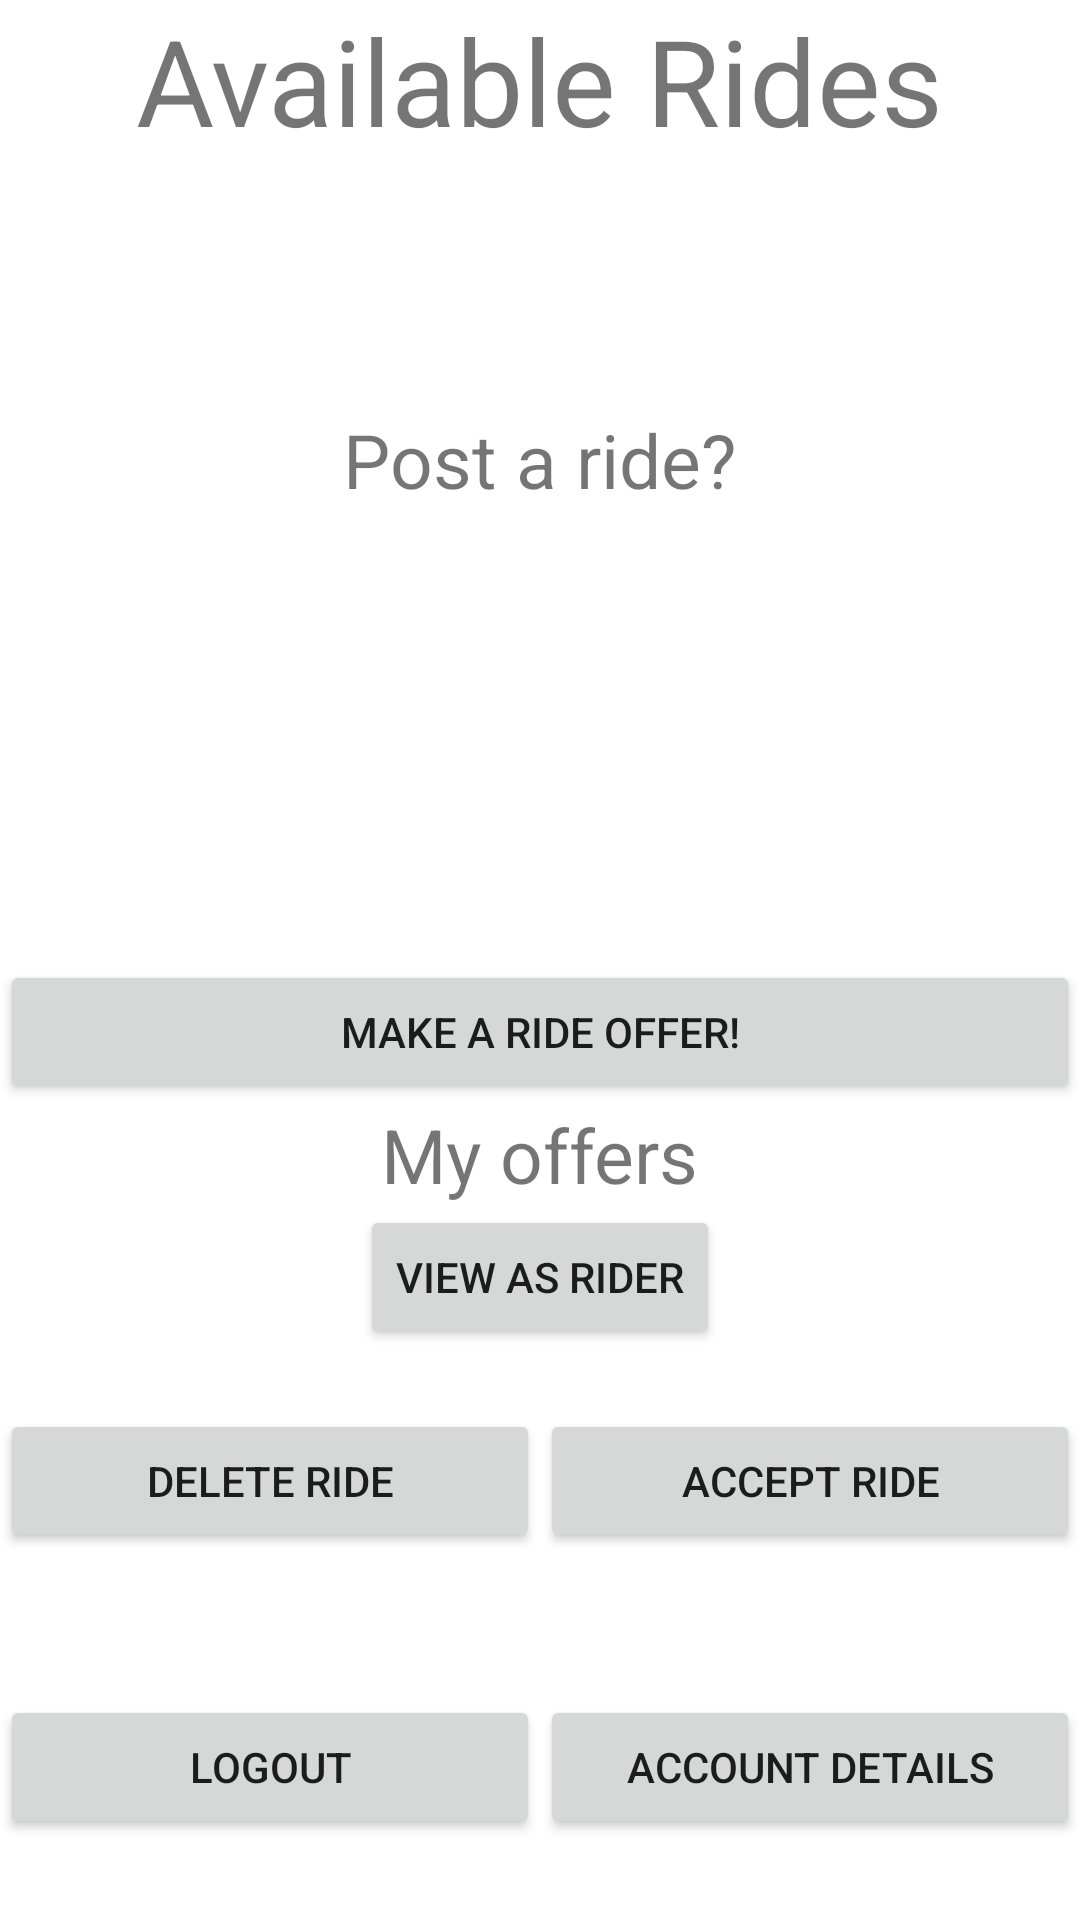

Layout XML and referenced resources for this Android screen:
<!-- AndroidManifest.xml: application theme Theme.Csci4060rideshare -->
<!-- res/layout/driver.xml -->
<?xml version="1.0" encoding="utf-8"?>
<LinearLayout xmlns:android="http://schemas.android.com/apk/res/android"
    xmlns:app="http://schemas.android.com/apk/res-auto"
    xmlns:tools="http://schemas.android.com/tools"
    android:layout_width="match_parent"
    android:layout_height="match_parent"
    android:gravity="center"
    android:orientation="vertical">

    <TextView
        android:layout_width="wrap_content"
        android:layout_height="wrap_content"
        android:text="Available Rides"
        android:textSize="40sp" />

    <androidx.recyclerview.widget.RecyclerView
        android:id="@+id/recyclerView"
        android:layout_width="match_parent"
        android:layout_height="83dp" />

    <TextView
        android:layout_width="wrap_content"
        android:layout_height="wrap_content"
        android:text="Post a ride?"
        android:textSize="25sp"/>


    <com.google.android.material.textfield.TextInputLayout
        android:layout_width="match_parent"
        android:layout_height="50dp">

        <EditText
            android:id="@+id/departureAddress"
            android:layout_width="@dimen/browser_actions_context_menu_max_width"
            android:layout_height="wrap_content"
            android:layout_weight="1"
            android:ems="10"
            android:inputType="textPostalAddress"
            android:hint="Where are you planning to leave from?" />
    </com.google.android.material.textfield.TextInputLayout>

    <com.google.android.material.textfield.TextInputLayout
        android:layout_width="match_parent"
        android:layout_height="50dp">

        <EditText
            android:id="@+id/destinationAddress"
            android:layout_width="@dimen/browser_actions_context_menu_max_width"
            android:layout_height="wrap_content"
            android:layout_weight="1"
            android:ems="10"
            android:inputType="textPostalAddress"
            android:hint="Where are you heading?"/>
    </com.google.android.material.textfield.TextInputLayout>

    <com.google.android.material.textfield.TextInputLayout
        android:layout_width="match_parent"
        android:layout_height="50dp">

        <EditText
            android:id="@+id/departureTime"
            android:layout_width="@dimen/browser_actions_context_menu_max_width"
            android:layout_height="wrap_content"
            android:layout_weight="1"
            android:ems="10"
            android:inputType="date"
            android:hint="When will you be leaving?"/>
    </com.google.android.material.textfield.TextInputLayout>


    <Button
        android:id="@+id/submitOffer"
        android:layout_width="match_parent"
        android:layout_height="wrap_content"
        android:text="Make a ride offer!" />

    <TextView
        android:layout_width="wrap_content"
        android:layout_height="wrap_content"
        android:text="My offers"
        android:textSize="25sp"/>

    <Button
        android:id="@+id/viewAsRider"
        android:layout_width="wrap_content"
        android:layout_height="wrap_content"
        android:text="View as rider" />


    <LinearLayout
        android:layout_width="match_parent"
        android:layout_height="match_parent"
        android:layout_marginTop="20dp"
        android:layout_weight="1"
        android:orientation="horizontal">

        <Button
            android:id="@+id/delete"
            android:layout_width="100dp"
            android:layout_height="wrap_content"
            android:layout_weight="1"
            android:text="Delete Ride" />

        <Button
            android:id="@+id/accept"
            android:layout_width="100dp"
            android:layout_height="wrap_content"
            android:layout_weight="1"
            android:text="Accept Ride" />
    </LinearLayout>

    <LinearLayout
        android:layout_width="match_parent"
        android:layout_height="match_parent"
        android:layout_marginTop="20dp"
        android:layout_weight="1"
        android:orientation="horizontal">

        <Button
            android:id="@+id/logout"
            android:layout_width="100dp"
            android:layout_height="wrap_content"
            android:layout_weight="1"
            android:text="Logout" />

        <Button
            android:id="@+id/account"
            android:layout_width="100dp"
            android:layout_height="wrap_content"
            android:layout_weight="1"
            android:text="Account Details" />
    </LinearLayout>



</LinearLayout>
<!-- resources referenced by this layout -->
<resources>
  <style name="Theme.Csci4060rideshare" parent="Theme.MaterialComponents.DayNight.DarkActionBar">
          
          <item name="colorPrimary">@color/purple_500</item>
          <item name="colorPrimaryVariant">@color/purple_700</item>
          <item name="colorOnPrimary">@color/white</item>
          
          <item name="colorSecondary">@color/teal_200</item>
          <item name="colorSecondaryVariant">@color/teal_700</item>
          <item name="colorOnSecondary">@color/black</item>
          
          <item name="android:statusBarColor" tools:targetApi="l">?attr/colorPrimaryVariant</item>
          
      </style>
  <!-- not gathered from this repository: default colours our renderer supplied (Android Studio template values) -->
  <color name="purple_500">#FF6200EE</color>
  <color name="purple_700">#FF3700B3</color>
  <color name="teal_200">#FF03DAC5</color>
  <color name="teal_700">#FF018786</color>
  <color name="black">#FF000000</color>
  <color name="white">#FFFFFFFF</color>
</resources>
